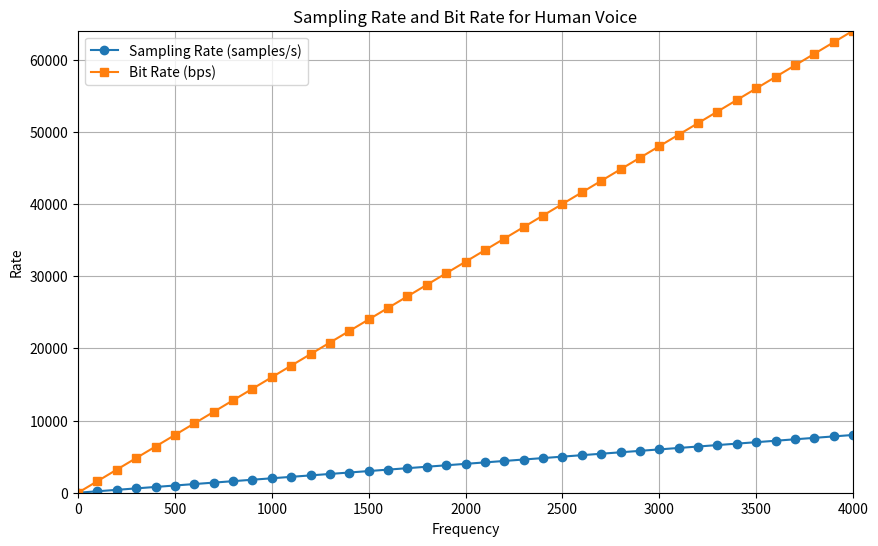

Recreate this plot in Python.
import matplotlib.pyplot as plt

frequencies = range(0, 4001, 100)

sampling_rates = []
bit_rates = []

bits_per_sample = 8

for freq in frequencies:
    sampling_rate = 2 * freq
    bit_rate = sampling_rate * bits_per_sample
    
    sampling_rates.append(sampling_rate)
    bit_rates.append(bit_rate)

plt.figure(figsize=(10, 6))
plt.plot(frequencies, sampling_rates, label='Sampling Rate (samples/s)', marker='o')
plt.plot(frequencies, bit_rates, label='Bit Rate (bps)', marker='s')

plt.xlabel('Frequency')
plt.ylabel('Rate')
plt.title('Sampling Rate and Bit Rate for Human Voice')
plt.legend()
plt.grid(True)
plt.xlim(0, 4000)
plt.ylim(0, 64000)
plt.show()